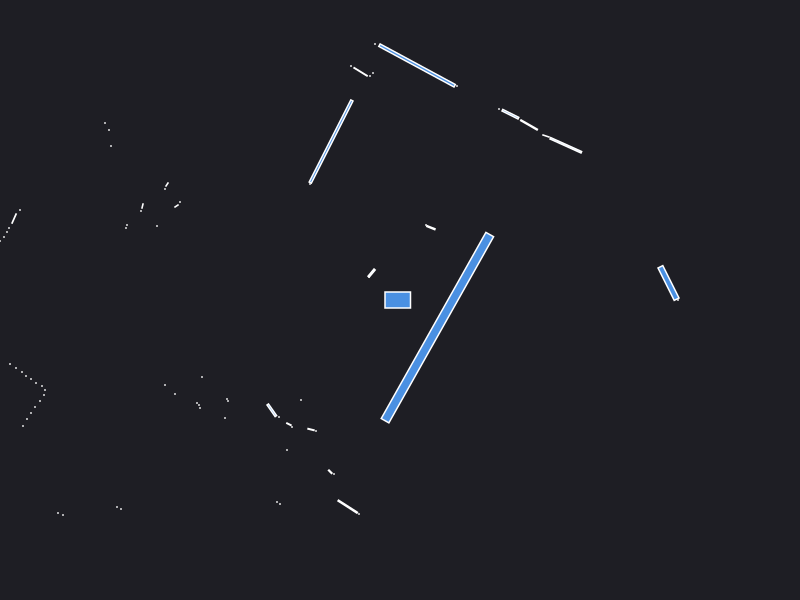

Data behind this chart, as committed beside it:
0.000000	0.000000	0.049500
2.68	0.15	0.000441
2.78	0.000000	0.000441
2.685	0.17	0.08464
1.658	1.547	0.05872
1.46	1.64	0.003289
1.29	1.751	0.02276
1.104	1.858	0.02181
0.99	1.91	0.000441
0.3093	0.7233	0.006201
0.26	0.75	0.000441
1.37	4.48	0.000441
1.32	4.5	0.000441
0.57	2.14	0.000441
0.1706	2.345	0.3541
-0.25	2.56	0.000441
-0.27	2.27	0.000441
-0.3	2.24	0.000441
-0.394	2.282	0.01571
-0.49	2.34	0.000441
-0.6892	1.585	0.3909
-0.9	1.16	0.000441
-0.284	0.2692	0.009314
-0.31	0.23	0.000441
-4.8	3.21	0.000441
-5.93	3.76	0.000441
-2.95	1.77	0.000441
-2.91	1.7	0.000441
-2.89	1.54	0.000441
-2.33	1.155	0.002064
-2.35	1.11	0.000441
-2.2	0.98	0.000441
-2.235	0.94	0.002064
-2.575	0.94	0.001866
-2.59	0.89	0.000441
-2.43	0.74	0.000441
-2.73	0.75	0.000441
-2.74	0.72	0.000441
-3.8	0.9	0.000441
-3.859	0.8146	0.006855
-3.91	0.72	0.000441
-3.93	0.68	0.000441
-3.96	0.63	0.000441
-4	0.59	0.000441
-4.03	0.54	0.000441
-4.06	0.5	0.000441
-4.08	0.45	0.000441
-4.11	0.4	0.000441
-4.15	0.35	0.000441
-4.2	0.3	0.000441
-6.52	0.31	0.000441
-6.36	0.22	0.000441
-6.21	0.14	0.000441
-6.08	0.06	0.000441
-5.92	-0.01	0.000441
-5.79	-0.08	0.000441
-5.72	-0.15	0.000441
-4.81	-0.31	0.000441
-5.03	-0.51	0.000441
-5.08	-0.7	0.000441
-3.9	-0.64	0.000441
... 43 more rows
